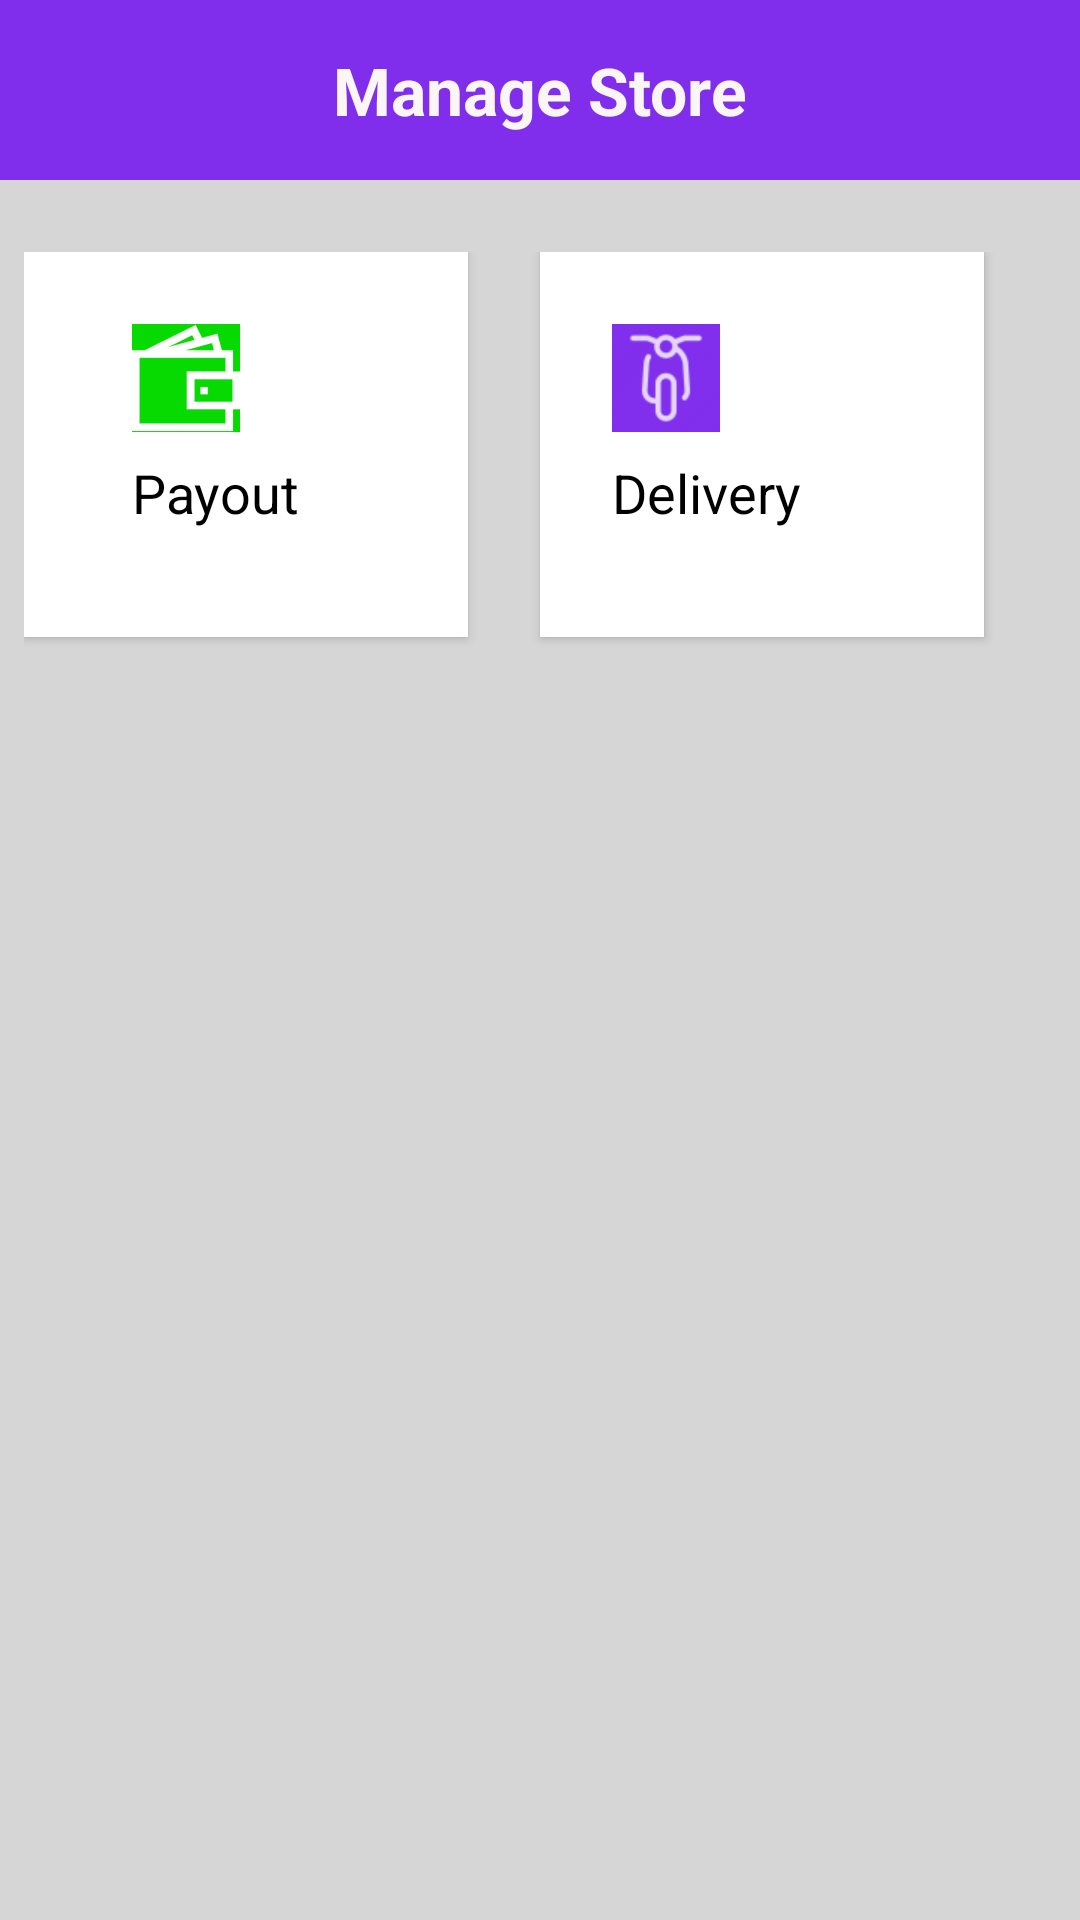

Android layout source for this screen:
<!-- AndroidManifest.xml: application theme Theme.AshishAppV2 -->
<!-- res/layout/fragment_manage.xml -->
<?xml version="1.0" encoding="utf-8"?>
<FrameLayout xmlns:android="http://schemas.android.com/apk/res/android"
    xmlns:tools="http://schemas.android.com/tools"
    android:layout_width="match_parent"
    android:layout_height="match_parent"
    android:background="@color/greyish"
    tools:context=".Fragment.ManageFragment">


    <LinearLayout
        android:layout_width="match_parent"
        android:layout_height="match_parent"
        android:orientation="vertical">

        <LinearLayout
            android:layout_width="match_parent"
            android:layout_height="60dp"
            android:background="@color/green"
            android:gravity="center"
            android:orientation="horizontal">

            <TextView
                android:id="@+id/textView2"
                android:layout_width="wrap_content"
                android:layout_height="wrap_content"
                android:text="Manage Store"
                android:textColor="#FAF6F6"
                android:textSize="22sp"
                android:textStyle="bold" />
        </LinearLayout>
    <LinearLayout
        android:layout_width="match_parent"
        android:layout_height="wrap_content"
        android:orientation="horizontal"
        android:layout_marginTop="24dp"
        android:layout_marginStart="8dp"
        android:layout_marginEnd="8dp"
        android:layout_weight="1"
        >

        <LinearLayout
            android:id="@+id/payout"
            android:background="@color/white"
            android:elevation="2dp"
            android:paddingStart="24dp"
            android:layout_width="match_parent"
            android:layout_height="wrap_content"
            android:orientation="vertical"
            android:paddingBottom="12dp"
            android:layout_marginEnd="24dp"
            android:layout_weight="1">

            <ImageView
                android:id="@+id/imageView8"
                android:layout_width="36dp"
                android:background="@color/go"
                android:layout_height="36dp"
                android:layout_marginStart="12dp"
                android:layout_marginTop="24dp"
                android:src="@drawable/wallet" />

            <TextView
                android:id="@+id/textView27"
                android:layout_marginBottom="24dp"
                android:layout_width="wrap_content"
                android:layout_height="wrap_content"
                android:layout_marginStart="12dp"
                android:layout_marginTop="8dp"
                android:textColor="@color/black"
                android:textSize="18sp"
                android:text="Payout" />
        </LinearLayout>

        <LinearLayout
            android:id="@+id/delivery"
            android:background="@color/white"
            android:elevation="2dp"
            android:paddingStart="12dp"
            android:layout_width="match_parent"
            android:layout_height="wrap_content"
            android:orientation="vertical"
            android:layout_marginEnd="24dp"
            android:paddingBottom="12dp"
            android:layout_weight="1">

            <ImageView
                android:id="@+id/imageView10"
                android:layout_width="36dp"
                android:layout_height="36dp"
                android:layout_marginStart="12dp"
                android:layout_marginTop="24dp"
                android:background="@color/green"
                android:src="@drawable/delivery" />

            <TextView
                android:id="@+id/textView33"
                android:layout_width="wrap_content"
                android:layout_height="wrap_content"
                android:layout_marginStart="12dp"
                android:layout_marginBottom="24dp"
                android:layout_marginTop="8dp"
                android:textColor="@color/black"
                android:textSize="18sp"
                android:text="Delivery" />
        </LinearLayout>
    </LinearLayout>
    </LinearLayout>



</FrameLayout>
<!-- resources referenced by this layout -->
<resources>
  <color name="black">#FF000000</color>
  <color name="go">#07DA00</color>
  <color name="green">#802EEC</color>
  <color name="greyish">#D6D6D6</color>
  <color name="white">#FFFFFFFF</color>
  <!-- drawable delivery: png bitmap (drawable-hdpi, 919 bytes) -->
  <!-- drawable wallet (drawable) -->
  <vector android:autoMirrored="true" android:height="800dp"
      android:viewportHeight="969.49" android:viewportWidth="969.49"
      android:width="800dp" xmlns:android="http://schemas.android.com/apk/res/android">
      <path android:fillColor="#fff"
          android:pathData="M806.58,235.31L766.14,87.13l-137.43,37.51L571.45,9.07L114.8,235.31H0v725.1h907.14V764.97h62.35v-337.53h-62.35V235.31H806.58zM718.44,170.63l17.65,64.68h-52.56h-75.89h-126.19l111.16,-30.34l66.85,-18.25L718.44,170.63zM839.14,892.41H68V522.06v-129.13v-10.23v-69.79v-9.6h35.18h27.54h101.59h409.02h75.89h37.43h35.24h35.24h13.99v51.27v72.86h-15.36h-35.24h-87.85H547.51h-55.22v27.36v75.89v8.76v35.24v35.24v155.04h346.85v127.44H839.14zM901.49,696.97h-28.35h-34H560.29V591.38v-35.24v-35.24v-23.89v-1.55h3.14h90.09h129.13h56.49h34h4.45h23.9V696.97zM540.71,100.19l21.15,42.69l-238.96,65.22L540.71,100.19z"
          android:strokeColor="#fff" android:strokeWidth="1"/>
      <path android:fillColor="#fff"
          android:pathData="M614.15,564.57l0,12.11l0,54.48l66.58,0l0,-66.58l-22.23,0z"
          android:strokeColor="#fff" android:strokeWidth="1"/>
  </vector>
  <style name="Theme.AshishAppV2" parent="Base.Theme.AshishAppV2" />
  <style name="Base.Theme.AshishAppV2" parent="Theme.Material3.DayNight.NoActionBar">
          
          
      </style>
</resources>
